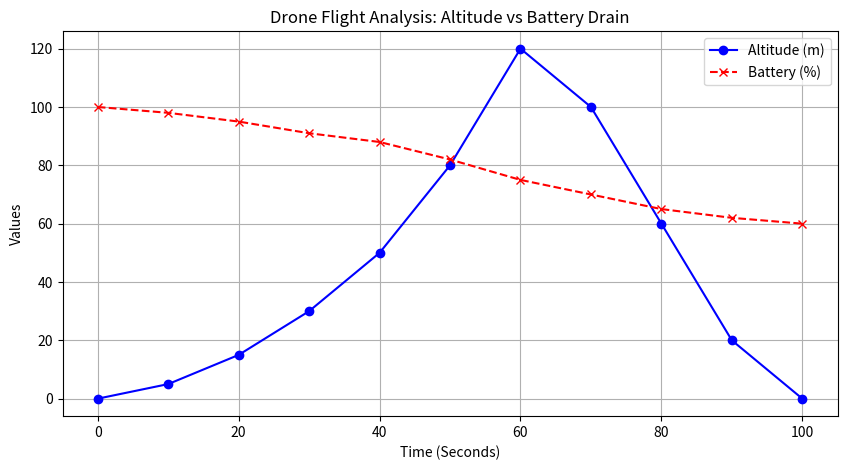

Generate this figure with matplotlib:
# Project: Simulated Drone Flight Data Analysis
# [redacted]
# Purpose: To visualize the correlation between Drone Altitude and Battery Usage

import pandas as pd
import matplotlib.pyplot as plt

# 1. Creating Dummy Drone Data (Simulating a Flight Log)
data = {
    'Time_Seconds': [0, 10, 20, 30, 40, 50, 60, 70, 80, 90, 100],
    'Altitude_Meters': [0, 5, 15, 30, 50, 80, 120, 100, 60, 20, 0],
    'Battery_Percent': [100, 98, 95, 91, 88, 82, 75, 70, 65, 62, 60],
    'Speed_KmH': [0, 5, 10, 12, 15, 18, 20, 15, 10, 5, 0]
}

# 2. Converting to a Table (DataFrame)
df = pd.DataFrame(data)

# 3. Display the Data
print("--- UAV FLIGHT TELEMETRY DATA ---")
print(df)

# 4. Visualization (Plotting the Graphs)
plt.figure(figsize=(10, 5))

# Graph 1: Altitude vs Time
plt.plot(df['Time_Seconds'], df['Altitude_Meters'], marker='o', color='blue', label='Altitude (m)')

# Graph 2: Battery vs Time (Secondary Axis)
plt.plot(df['Time_Seconds'], df['Battery_Percent'], marker='x', color='red', linestyle='--', label='Battery (%)')

plt.title('Drone Flight Analysis: Altitude vs Battery Drain')
plt.xlabel('Time (Seconds)')
plt.ylabel('Values')
plt.legend()
plt.grid(True)

# Show the Graph
plt.show()
